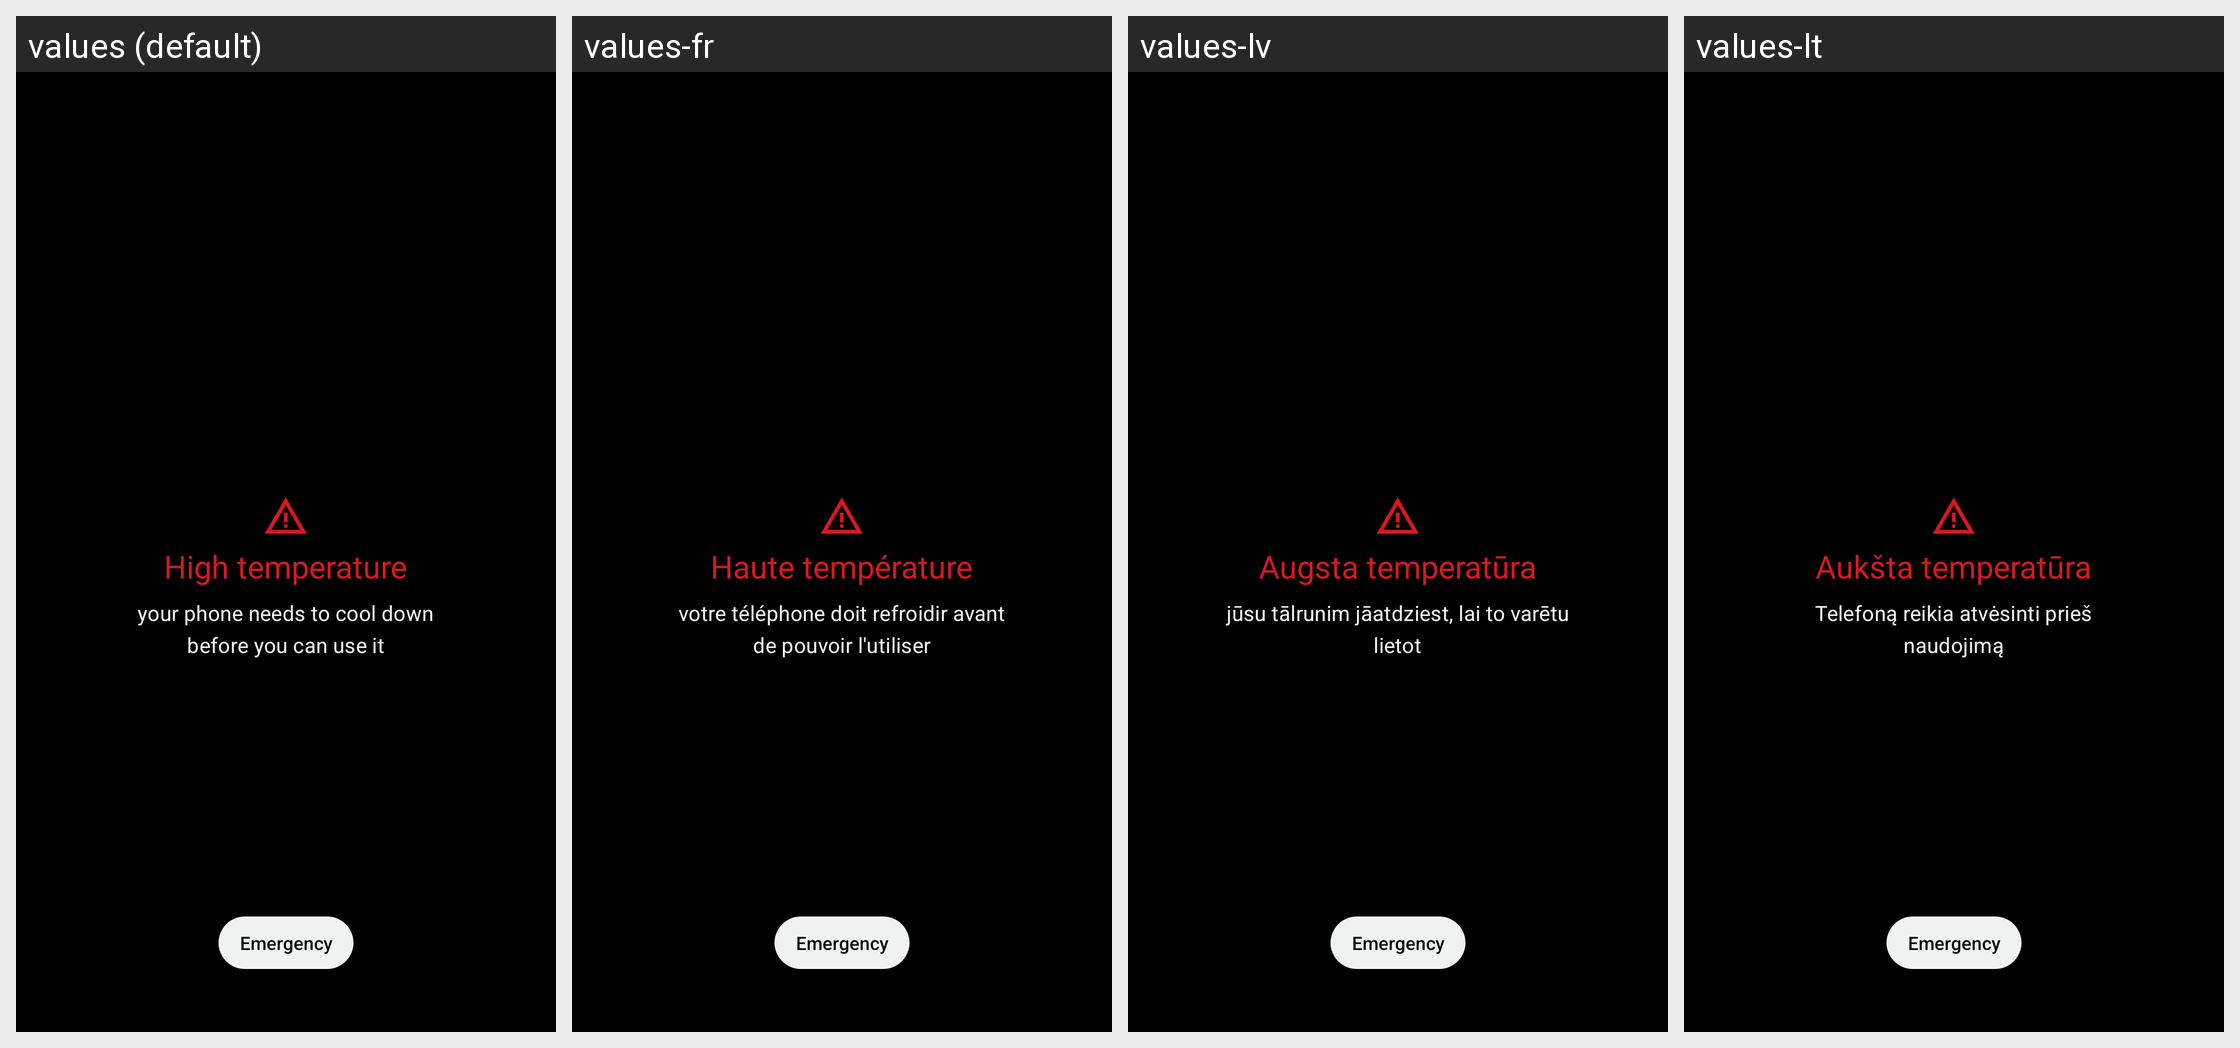

Here is an Android app screen in its default locale and in the app's own translations. Write out the translated-string differences for the strings that appear on this screen.
Android screen res/layout/critical_temperature_warning_view.xml rendered under 4 locales, left to right: values (default), values-fr, values-lv, values-lt. Device: Nexus 5 (rendered at 1080×1920; each locale shown at half size, 540×960, under a caption strip naming it); theme Theme.SystemUI.
Other locales in the repository, not shown: values-af, values-az, values-bn-rBD, values-bs, values-ca, values-cs, values-da, values-de, values-de-rAT, values-en-rAU, values-en-rCA, values-en-rGB, values-en-rIN, values-en-rUS, values-en-rZA, values-es, values-es-rUS, values-et, values-et-rEE, values-eu, values-fi, values-fr-rCA, values-gl, values-hr, values-hu-rHU, values-hy-rAM, values-in, values-is, values-it, values-kk-rKZ, values-km-rKH, values-ko, values-ms, values-ms-rMY, values-my-rMM, values-my-rZG, values-nb, values-nl, values-pl, values-pt, values-pt-rBR, values-pt-rPT, values-ro, values-sk, values-sl, values-sq, values-sv, values-sw, values-tl, values-tr, values-ur-rPK, values-uz, values-zh-rCN, values-zh-rHK, values-zh-rTW, values-zu.
Strings drawn on this screen, with the default value and each locale's value (text and hints the layout hard-codes, and strings that could not be matched under every locale, appear in the picture but are not listed):

critical_temperature_warning_title
  values: High temperature
  values-fr: Haute température
  values-lv: Augsta temperatūra
  values-lt: Aukšta temperatūra

critical_temperature_warning_content
  values: your phone needs to cool down before you can use it
  values-fr: votre téléphone doit refroidir avant de pouvoir l'utiliser
  values-lv: jūsu tālrunim jāatdziest, lai to varētu lietot
  values-lt: Telefoną reikia atvėsinti prieš naudojimą
